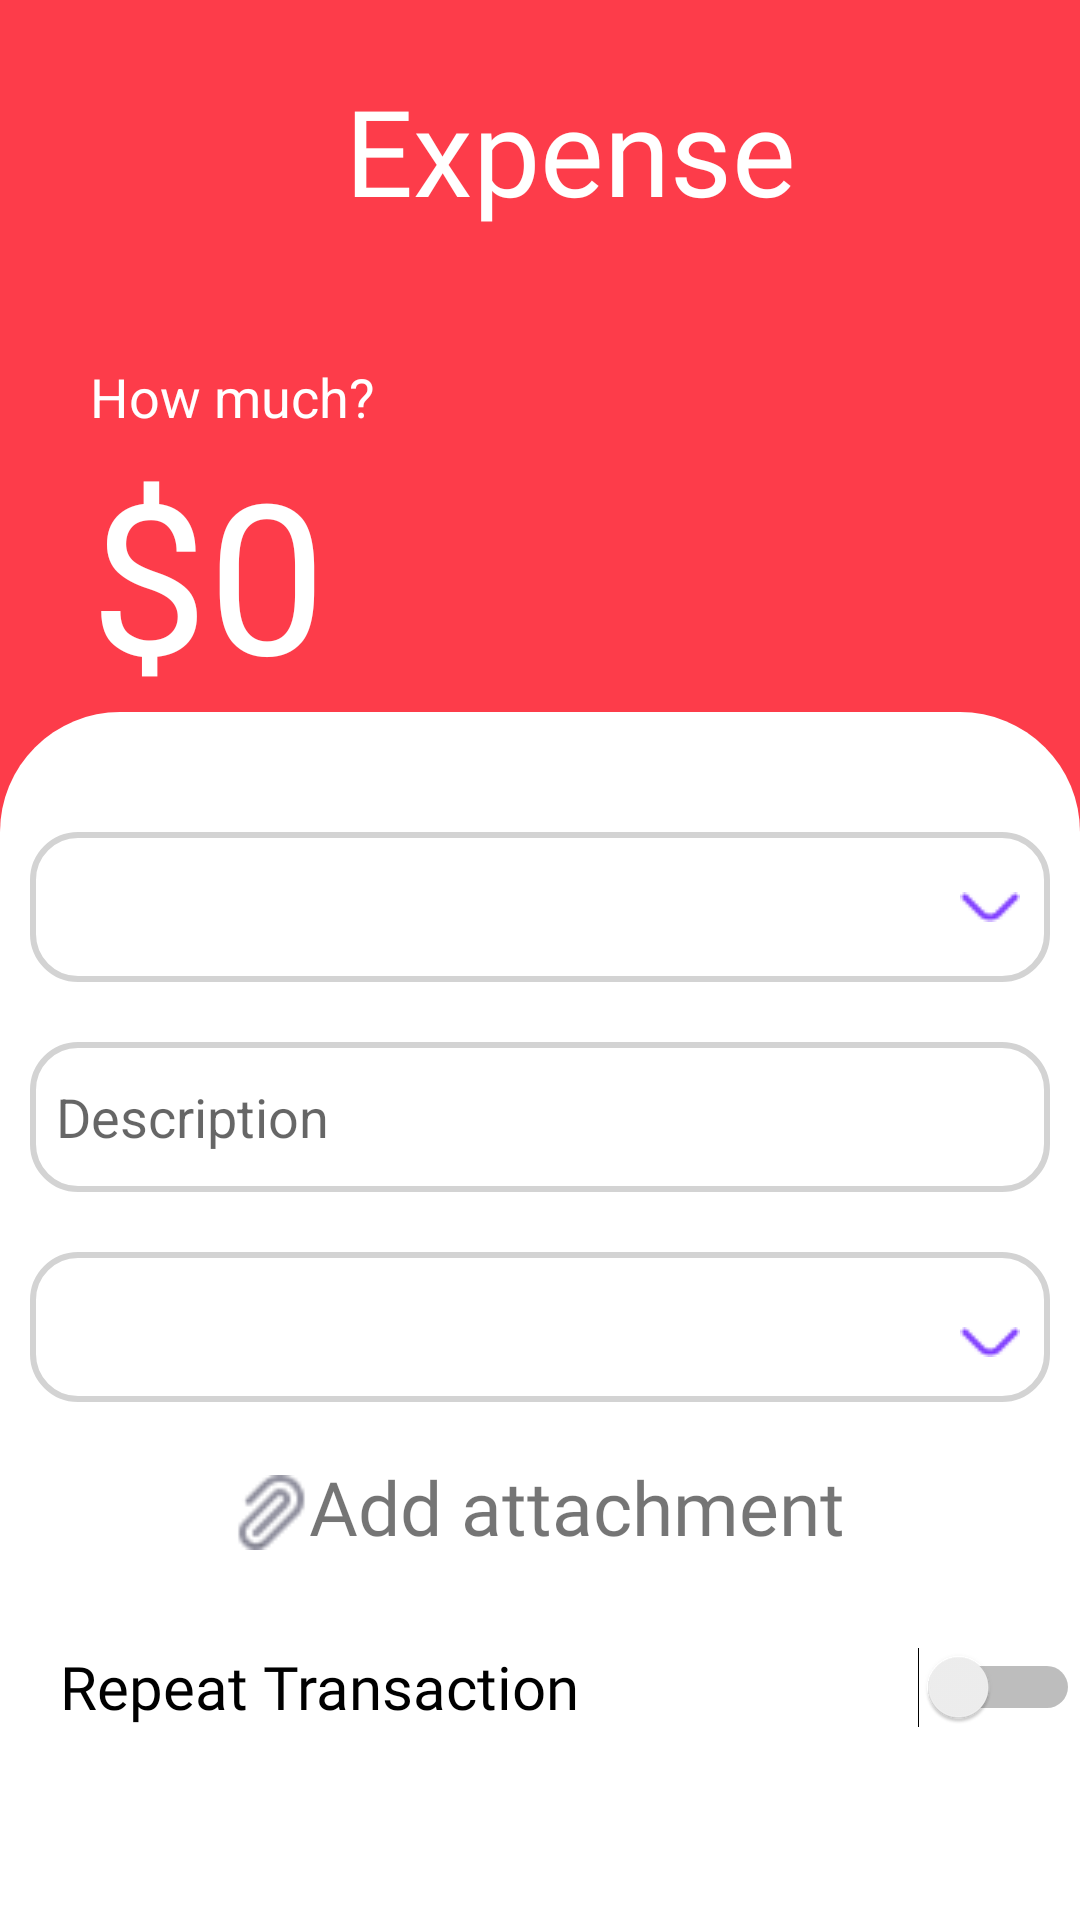

Layout XML and referenced resources for this Android screen:
<!-- AndroidManifest.xml: application theme Theme.DoAnCuoiKy -->
<!-- res/layout/fragment_create_expense.xml -->
<?xml version="1.0" encoding="utf-8"?>
<LinearLayout xmlns:android="http://schemas.android.com/apk/res/android"
    xmlns:tools="http://schemas.android.com/tools"
    android:layout_width="match_parent"
    android:layout_height="match_parent"
    xmlns:app="http://schemas.android.com/apk/res-auto"
    tools:context=".Expense.fragment_create_expense"
    android:orientation="vertical"
    android:background="@color/red">

    
    <LinearLayout
        android:layout_width="match_parent"
        android:layout_height="100dp"
        android:orientation="horizontal" >

        <ImageButton
            android:id="@+id/btn_back_expense"
            android:layout_marginLeft="30dp"
            android:layout_width="40dp"
            android:layout_height="40dp"
            android:scaleType="fitXY"
            android:background="?selectableItemBackgroundBorderless"
            android:src="@drawable/ic_baseline_west_24"
            android:layout_gravity="center"
            app:tint="@color/white"/>
        <TextView
            android:layout_width="match_parent"
            android:layout_height="match_parent"
            android:gravity="center"
            android:paddingRight="50dp"
            android:text="Expense"
            android:textColor="@color/white"
            android:fontFamily="@font/inter_normal"
            android:textSize="@dimen/font_max" />
    </LinearLayout>
    <LinearLayout
        android:layout_width="wrap_content"
        android:layout_height="wrap_content"
        android:paddingLeft="30dp"
        android:layout_marginTop="20dp"
        android:orientation="vertical" >
    <TextView
        android:layout_width="wrap_content"
        android:layout_height="wrap_content"
        android:text="How much?"
        android:textColor="@color/white"
        android:textSize="18dp" />
        <LinearLayout
            android:layout_width="wrap_content"
            android:layout_height="wrap_content"
            android:orientation="horizontal" >
            <TextView
                android:layout_width="wrap_content"
                android:layout_height="wrap_content"
                android:text="$"
                android:textColor="@color/white"
                android:textSize="70dp"
                android:fontFamily="@font/inter" />
            <EditText
                android:id="@+id/et_expense_money"
                android:layout_width="wrap_content"
                android:layout_height="wrap_content"
                android:text="0"
                android:inputType="number"
                android:textColor="@color/white"
                android:textSize="70dp"
                android:fontFamily="@font/inter"
                android:background="@drawable/edit_text_no_bg"/>
        </LinearLayout>
    </LinearLayout>

    <LinearLayout
        android:layout_width="match_parent"
        android:layout_height="match_parent"
        android:background="@drawable/vie_bg"
        android:orientation="vertical">

        <RelativeLayout
            android:layout_width="wrap_content"
            android:layout_height="wrap_content"
            android:layout_marginTop="30dp">

            <Spinner
                android:id="@+id/Category_Expense"
                android:layout_width="match_parent"
                android:layout_height="50dp"
                android:layout_marginStart="10dp"
                android:layout_marginTop="10dp"
                android:layout_marginEnd="10dp"
                android:layout_marginBottom="10dp"
                android:background="@drawable/edit_text_bg" />

            <ImageView
                android:layout_width="wrap_content"
                android:layout_height="wrap_content"
                android:layout_alignParentRight="true"
                android:layout_centerVertical="true"
                android:layout_gravity="center"
                app:tint ="@color/violet"
                android:layout_marginRight="20dp"
                android:src="@drawable/arrow_down" />
        </RelativeLayout>

        <EditText
            android:id="@+id/Description_Expense"
            android:layout_width="match_parent"
            android:layout_height="50dp"
            android:layout_margin="10dp"
            android:background="@drawable/edit_text_bg"
            android:hint="  Description" />

        <RelativeLayout
            android:layout_width="wrap_content"
            android:layout_height="wrap_content"
            android:layout_marginTop="10dp">

            <Spinner
                android:id="@+id/Wallet_Expense"
                android:layout_width="match_parent"
                android:layout_height="50dp"
                android:layout_marginStart="10dp"
                android:layout_marginEnd="10dp"
                android:layout_marginBottom="10dp"
                android:background="@drawable/edit_text_bg" />

            <ImageView
                android:layout_width="wrap_content"
                android:layout_height="wrap_content"
                android:layout_alignParentRight="true"
                android:layout_centerVertical="true"
                android:layout_gravity="center"
                app:tint ="@color/violet"
                android:layout_marginRight="20dp"
                android:src="@drawable/arrow_down" />
        </RelativeLayout>

        <LinearLayout
            android:id="@+id/Add_attachment_expense"
            android:layout_width="match_parent"
            android:layout_height="50dp"
            android:clickable="true"
            android:gravity="center"
            android:orientation="horizontal">

            <ImageView
                android:layout_width="25dp"
                android:layout_height="25dp"
                android:layout_marginTop="2dp"
                android:src="@drawable/stable" />

            <TextView
                android:layout_width="wrap_content"
                android:layout_height="wrap_content"
                android:fontFamily="@font/inter_normal"
                android:text="Add attachment"
                android:textSize="25dp" />
        </LinearLayout>

        <Switch
            android:id="@+id/Repeat_Transaction_Expense"
            android:layout_width="match_parent"
            android:layout_height="50dp"
            android:layout_marginTop="10dp"
            android:fontFamily="@font/inter_normal"
            android:paddingLeft="20dp"
            android:text="Repeat Transaction"
            android:textSize="20dp" />

        <TextView
            android:id="@+id/tv_notify_create_expense"
            android:layout_width="wrap_content"
            android:layout_height="wrap_content"
            android:layout_gravity="center"
            android:layout_marginTop="10dp"
            android:fontFamily="@font/inter"
            android:textColor="@color/red"
            android:textSize="15dp" />

        <Button
            android:id="@+id/btn_continue_Expense"
            android:layout_width="200dp"
            android:layout_height="50dp"
            android:layout_gravity="center"
            android:layout_marginTop="5dp"
            android:background="@drawable/button_bg"
            android:fontFamily="@font/inter"
            android:text="Continue"
            android:textAllCaps="false"
            android:textSize="20dp" />

    </LinearLayout>

</LinearLayout>
<!-- resources referenced by this layout -->
<resources>
  <color name="red">#FD3C4A</color>
  <color name="violet">#7F3DFF</color>
  <color name="white">#FFFFFFFF</color>
  <dimen name="font_max">40dp</dimen>
  <!-- drawable arrow_down: png bitmap (drawable-v24, 299 bytes) -->
  <!-- drawable edit_text_bg (drawable-v24) -->
  <?xml version="1.0" encoding="utf-8"?>
  <shape xmlns:android="http://schemas.android.com/apk/res/android">
      <corners android:radius="15dp" />
      <stroke android:width="2dp"
          android:color="#D3D3D3" />
  </shape>
  <!-- drawable edit_text_no_bg (drawable) -->
  <?xml version="1.0" encoding="utf-8"?>
  <selector xmlns:android="http://schemas.android.com/apk/res/android">
      <stroke android:width="0dp" />
  </selector>
  <!-- drawable stable: png bitmap (drawable-v24, 567 bytes) -->
  <!-- drawable vie_bg (drawable-v24) -->
  <?xml version="1.0" encoding="utf-8"?>
  <shape xmlns:android="http://schemas.android.com/apk/res/android">
      android:shape ="rectangle" >
      <solid   android:color="@color/white" />
      <corners android:topLeftRadius="40dp"
               android:topRightRadius="40dp" />
  
  
  </shape>
  <style name="Theme.DoAnCuoiKy" parent="Theme.MaterialComponents.DayNight.NoActionBar">
          
          <item name="colorPrimary">@color/purple_500</item>
          <item name="colorPrimaryVariant">@color/purple_700</item>
          <item name="colorOnPrimary">@color/white</item>
          
          <item name="colorSecondary">@color/teal_200</item>
          <item name="colorSecondaryVariant">@color/teal_700</item>
          <item name="colorOnSecondary">@color/black</item>
          
          <item name="android:statusBarColor" tools:targetApi="l">?attr/colorPrimaryVariant</item>
          
      </style>
  <color name="purple_500">#FF6200EE</color>
  <color name="purple_700">#FF3700B3</color>
  <color name="teal_200">#FF03DAC5</color>
  <color name="teal_700">#FF018786</color>
  <color name="black">#FF000000</color>
</resources>
